Labelled photos from "processed_dataset", an image-classification folder in diogoazevedo04/ERCP_Image_Classifier. The possible labels are: biliary leaks, lithiasis, normal, stricture.

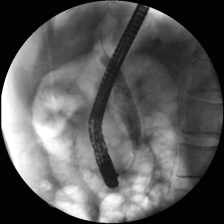
Label: stricture

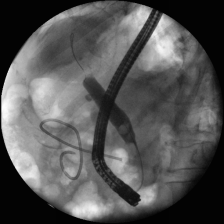
Label: lithiasis

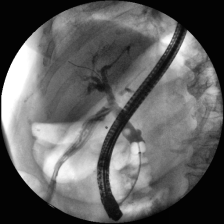
Label: biliary leaks

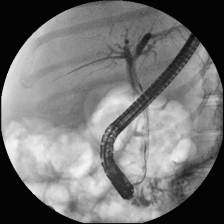
Label: lithiasis

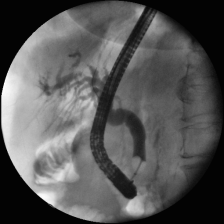
Label: normal

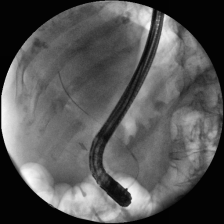
Label: lithiasis
